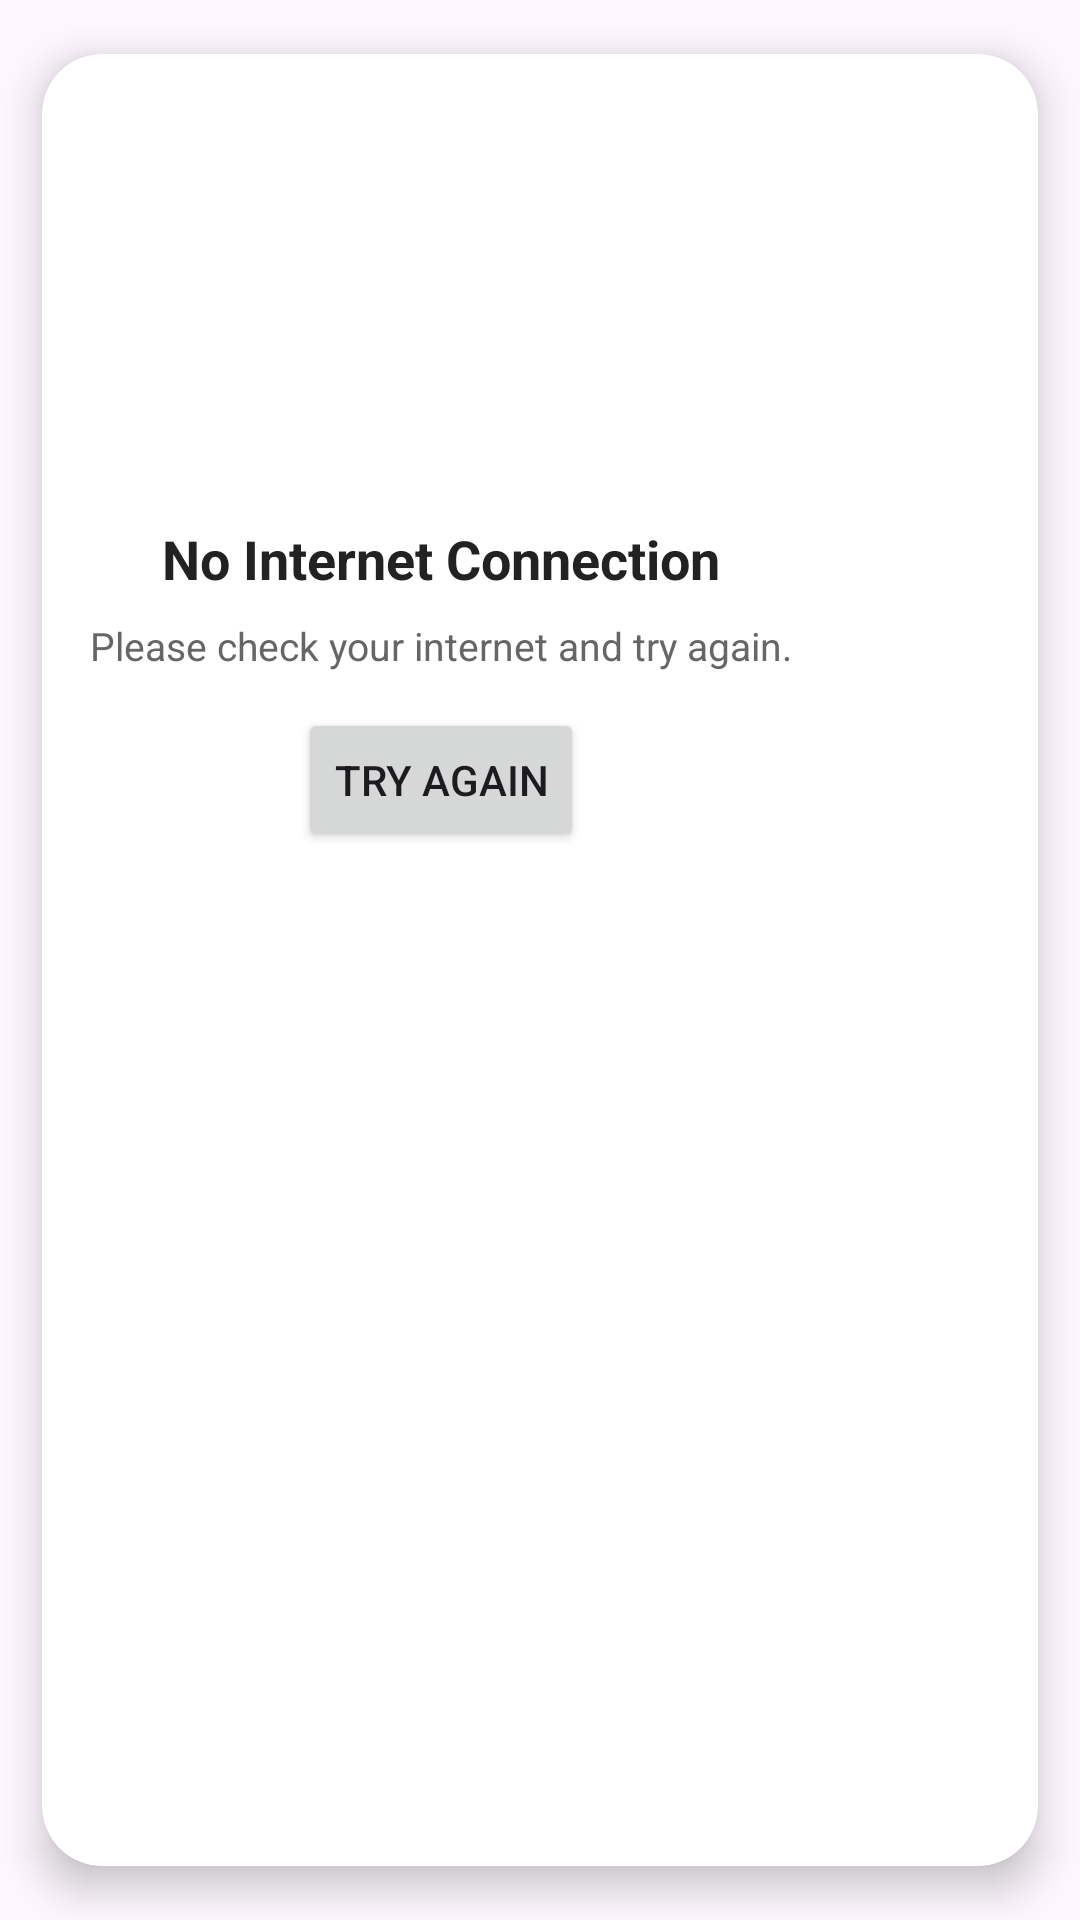

Write the Android layout XML for this screen, with the resource values it uses.
<!-- AndroidManifest.xml: application theme Theme.EntryBuddy -->
<!-- res/layout/dialog_internet.xml -->
<?xml version="1.0" encoding="utf-8"?>
<androidx.cardview.widget.CardView xmlns:android="http://schemas.android.com/apk/res/android"
    xmlns:card_view="http://schemas.android.com/apk/res-auto"
    android:layout_width="wrap_content"
    android:layout_height="wrap_content"
    android:layout_gravity="center"
    card_view:cardCornerRadius="20dp"
    card_view:cardElevation="8dp"
    card_view:cardBackgroundColor="@android:color/white"
    card_view:cardPreventCornerOverlap="true"
    card_view:cardUseCompatPadding="true">

    <LinearLayout
        android:layout_width="wrap_content"
        android:layout_height="wrap_content"
        android:orientation="vertical"
        android:gravity="center"
        android:padding="16dp">

        <ImageView
            android:layout_width="120dp"
            android:layout_height="120dp"
            android:layout_gravity="center"
            android:src="@drawable/no_internet" />

        <TextView
            android:id="@+id/status"
            android:layout_width="wrap_content"
            android:layout_height="wrap_content"
            android:layout_marginTop="20dp"
            android:gravity="center"
            android:text="No Internet Connection"
            android:textColor="#222222"
            android:textSize="18sp"
            android:textStyle="bold" />

        <TextView
            android:layout_width="wrap_content"
            android:layout_height="wrap_content"
            android:layout_marginTop="8dp"
            android:gravity="center"
            android:text="Please check your internet and try again."
            android:textColor="#666666"
            android:textSize="13sp" />

        <Button
            android:id="@+id/btnRetry"
            android:layout_width="wrap_content"
            android:layout_height="48dp"
            android:layout_marginTop="12dp"
            android:text="Try Again" />
    </LinearLayout>

</androidx.cardview.widget.CardView>
<!-- resources referenced by this layout -->
<resources>
  <style name="Theme.EntryBuddy" parent="Base.Theme.EntryBuddy" />
  <style name="Base.Theme.EntryBuddy" parent="Theme.Material3.DayNight.NoActionBar">
          
           <item name="colorPrimary">@color/primary</item>
      </style>
  <color name="primary">#324777</color>
</resources>
